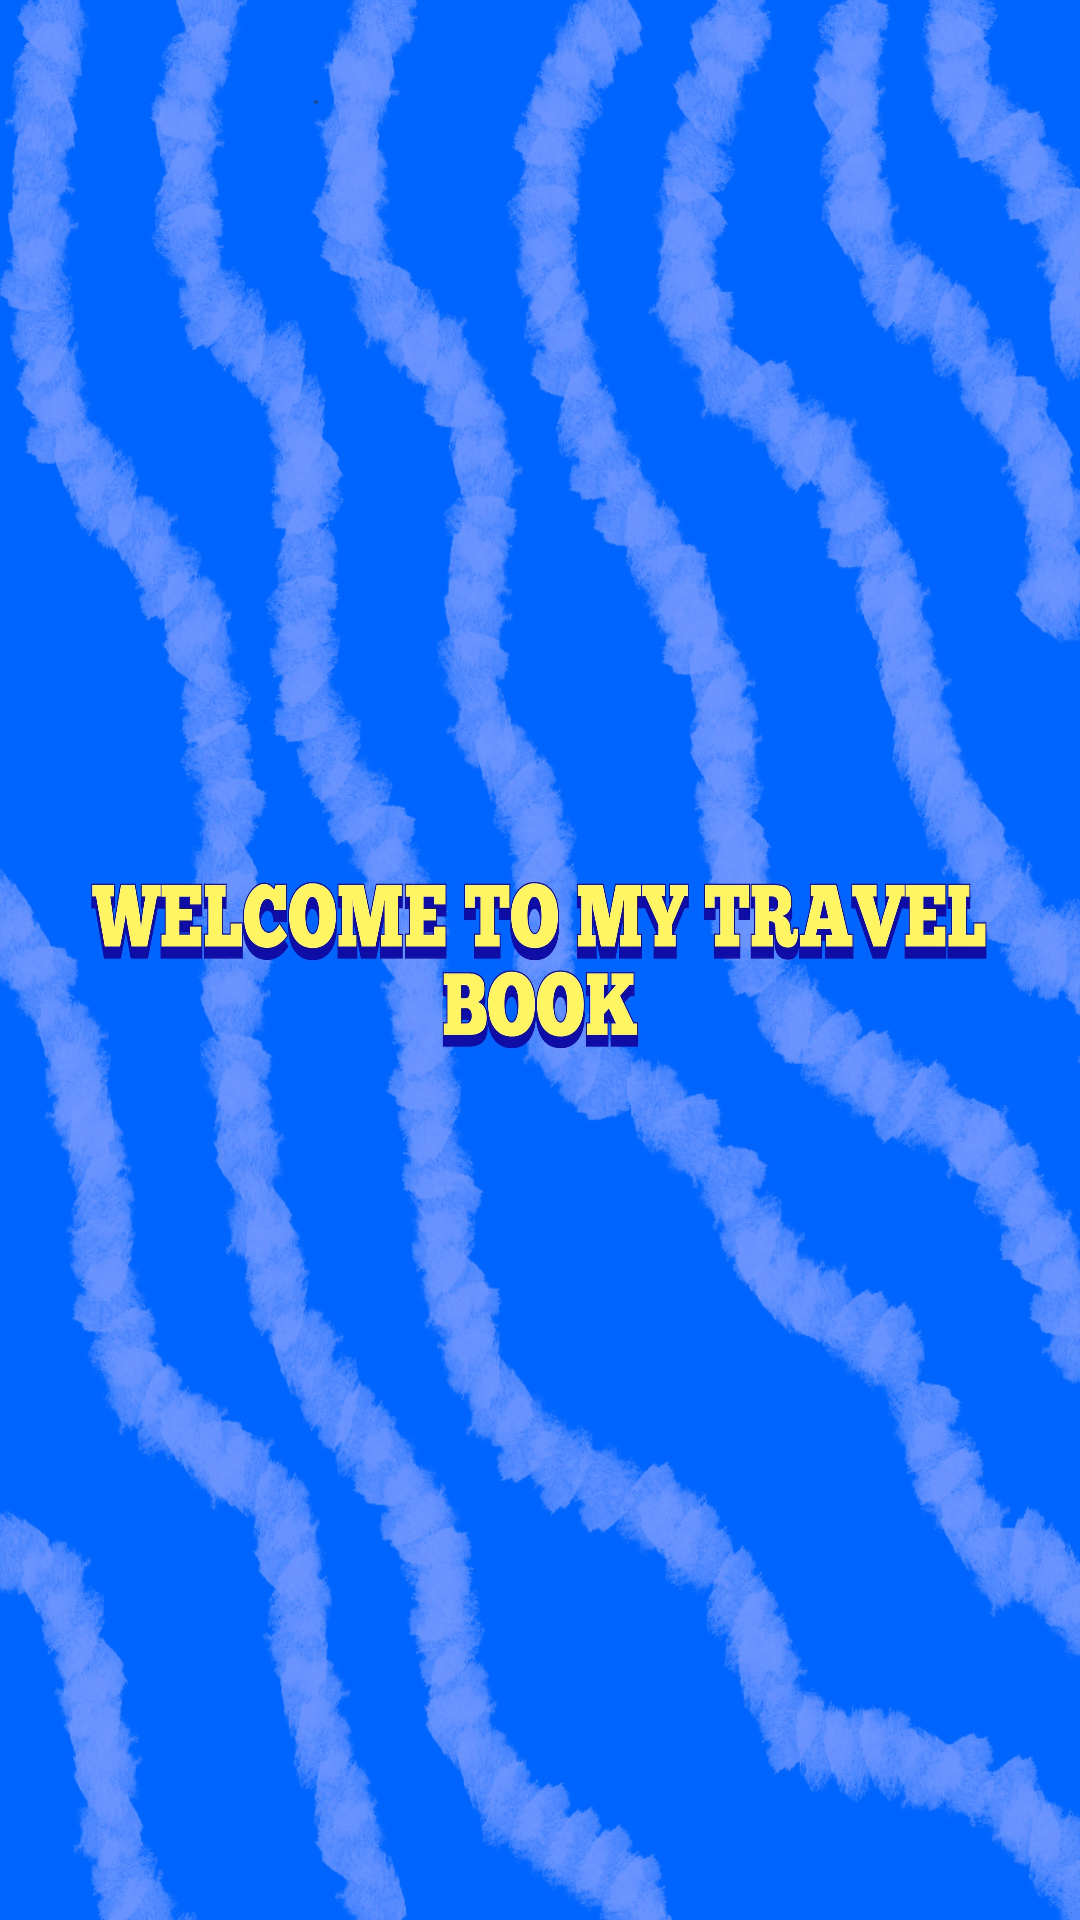

Write the Android layout XML for this screen, with the resource values it uses.
<!-- AndroidManifest.xml: application theme Theme.MyCityBook -->
<!-- res/layout/activity_login.xml -->
<?xml version="1.0" encoding="utf-8"?>
<androidx.constraintlayout.widget.ConstraintLayout
    xmlns:android="http://schemas.android.com/apk/res/android"
    xmlns:tools="http://schemas.android.com/tools"
    xmlns:app="http://schemas.android.com/apk/res-auto"
    android:layout_width="match_parent"
    android:layout_height="match_parent"
    android:background="@drawable/amazing"
    tools:context=".loginActivity">

  </androidx.constraintlayout.widget.ConstraintLayout>
<!-- resources referenced by this layout -->
<resources>
  <!-- drawable amazing: jpeg bitmap (drawable, 545923 bytes) -->
  <style name="Theme.MyCityBook" parent="Theme.MaterialComponents.DayNight.NoActionBar">
          
          <item name="colorPrimary">@color/blue</item>
          <item name="colorPrimaryVariant">@color/blue</item>
          <item name="colorOnPrimary">@color/white</item>
          
          <item name="colorSecondary">@color/teal_200</item>
          <item name="colorSecondaryVariant">@color/teal_700</item>
          <item name="colorOnSecondary">@color/black</item>
          
          <item name="android:statusBarColor">?attr/colorPrimaryVariant</item>
          
      </style>
  <color name="blue">#6495ED</color>
  <color name="white">#FFFFFFFF</color>
  <color name="teal_200">#FF03DAC5</color>
  <color name="teal_700">#FF018786</color>
  <color name="black">#FF000000</color>
</resources>
